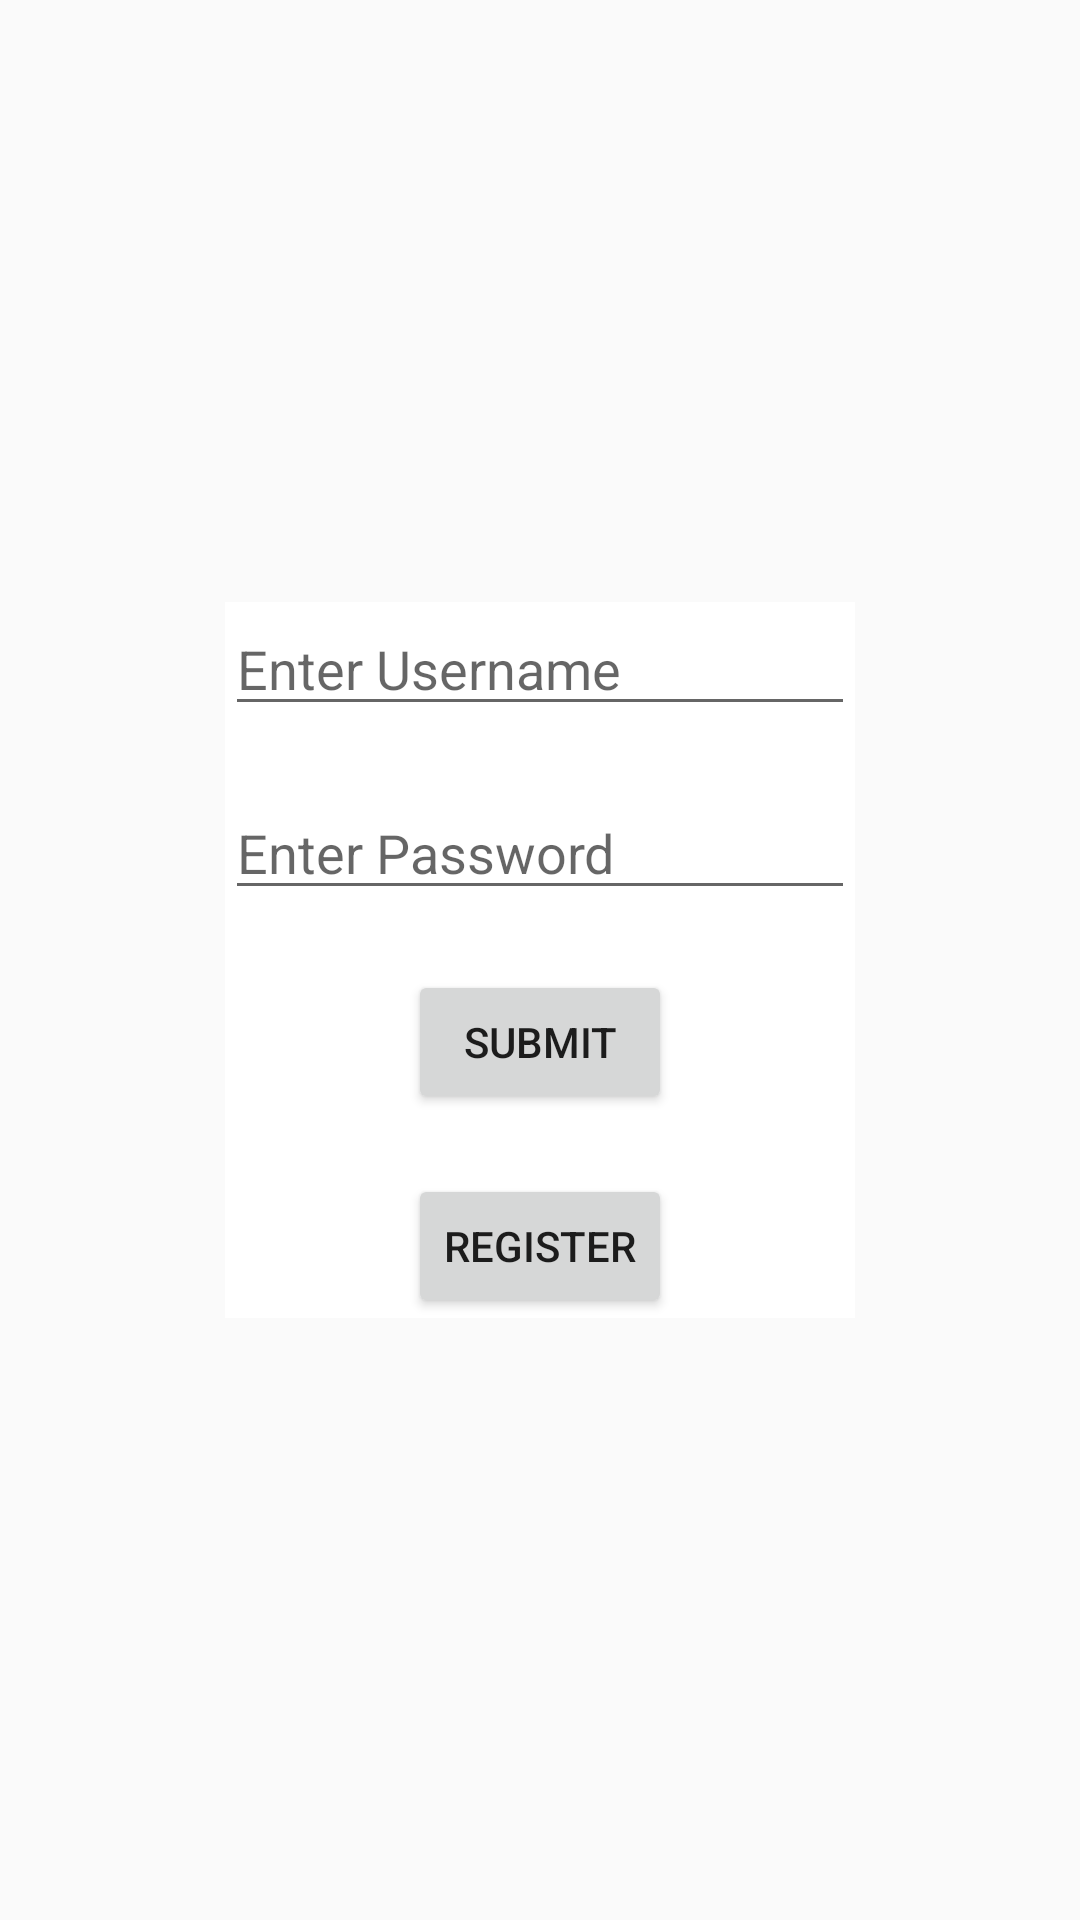

Produce the Android XML layout that renders to this screen, including the resource entries it uses.
<!-- AndroidManifest.xml: application theme AppTheme -->
<!-- res/layout/fragment_login.xml -->
<FrameLayout xmlns:android="http://schemas.android.com/apk/res/android"
    xmlns:tools="http://schemas.android.com/tools"
    android:layout_width="fill_parent"
    android:layout_height="fill_parent"
    tools:context="edu.uw.tcss450.kidfight_android.main.RegisterFragment">

    <LinearLayout xmlns:android="http://schemas.android.com/apk/res/android"
        xmlns:tools="http://schemas.android.com/tools"
        android:layout_width="wrap_content"
        android:layout_height="wrap_content"
        android:orientation="vertical"
        android:gravity="center_vertical"
        android:background="@android:color/white"
        android:layout_gravity="center">

        <EditText
            android:layout_width="wrap_content"
            android:layout_height="wrap_content"
            android:inputType="textPersonName"
            android:ems="10"
            android:id="@+id/user_input"
            android:layout_gravity="center"
            android:hint="@string/enter_username" />

        <Space
            android:layout_width="match_parent"
            android:layout_height="20dp"
            android:layout_gravity="center_horizontal" />

        <EditText
            android:layout_width="wrap_content"
            android:layout_height="wrap_content"
            android:inputType="textPassword"
            android:ems="10"
            android:id="@+id/pass_input"
            android:layout_gravity="center"
            android:hint="@string/enter_password" />

        <Space
            android:layout_width="match_parent"
            android:layout_height="20dp"
            android:layout_gravity="center_horizontal" />

        <Button
            android:layout_width="wrap_content"
            android:layout_height="wrap_content"
            android:text="@string/submit"
            android:id="@+id/submit_registration_button"
            android:layout_gravity="center"
            android:onClick="attemptLogin" />

        <Space
            android:layout_width="match_parent"
            android:layout_height="20dp"
            android:layout_gravity="center_horizontal" />

        <Button
            android:layout_width="wrap_content"
            android:layout_height="wrap_content"
            android:text="@string/register"
            android:id="@+id/register_login"
            android:layout_gravity="center_horizontal"
            android:onClick="onRegisterButtonPressed" />
    </LinearLayout>
</FrameLayout>
<!-- resources referenced by this layout -->
<resources>
  <string name="enter_password">Enter Password</string>
  <string name="enter_username">Enter Username</string>
  <string name="register">Register</string>
  <string name="submit">Submit</string>
  <style name="AppTheme" parent="Theme.AppCompat.Light.DarkActionBar">
          
          <item name="colorPrimary">@color/colorPrimary</item>
          <item name="colorPrimaryDark">@color/colorPrimaryDark</item>
          <item name="colorAccent">@color/colorAccent</item>
      </style>
  <color name="colorPrimary">#3F51B5</color>
  <color name="colorPrimaryDark">#303F9F</color>
  <color name="colorAccent">#FF4081</color>
</resources>
